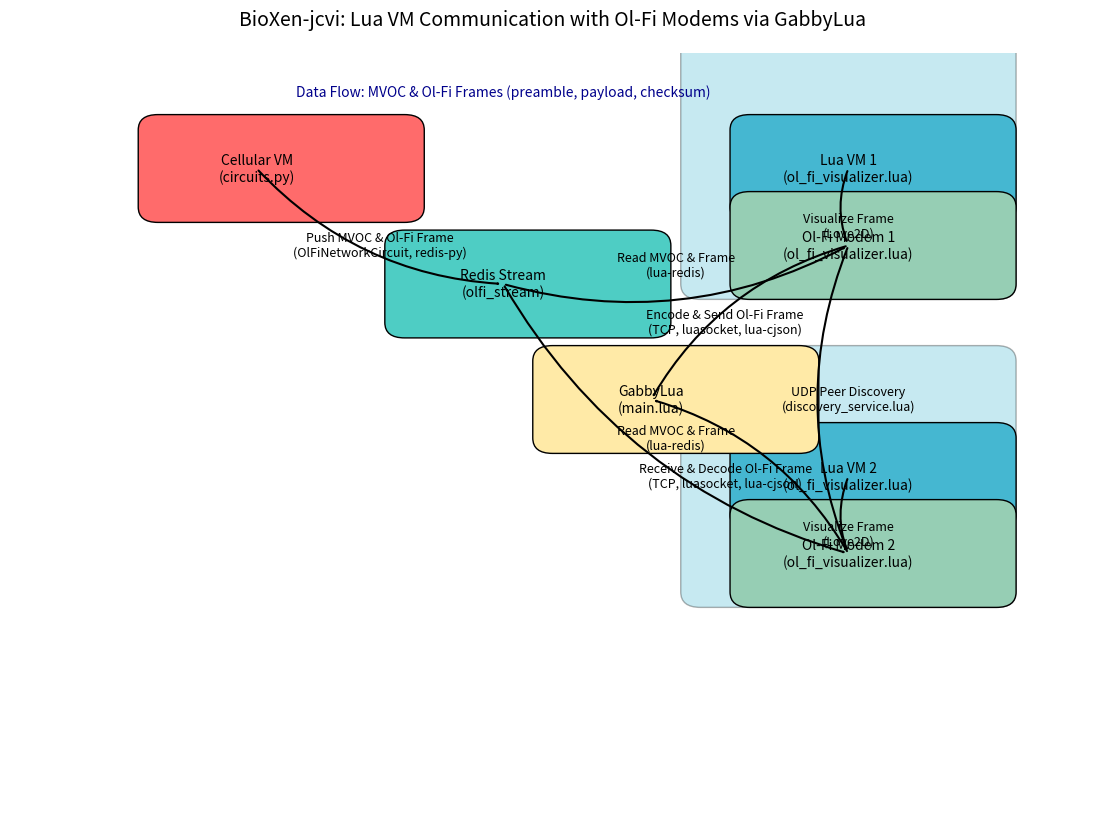

The matplotlib source for this figure: (Note: this script raises an exception after producing the figure.)
import matplotlib.pyplot as plt
import matplotlib.patches as patches

# Create figure and axis
fig, ax = plt.subplots(figsize=(14, 10))

# Define positions for components
positions = {
    'Cellular VM\n(circuits.py)': (0.25, 0.85),
    'Redis Stream\n(olfi_stream)': (0.5, 0.7),
    'Lua VM 1\n(ol_fi_visualizer.lua)': (0.85, 0.85),
    'Ol-Fi Modem 1\n(ol_fi_visualizer.lua)': (0.85, 0.75),
    'Lua VM 2\n(ol_fi_visualizer.lua)': (0.85, 0.45),
    'Ol-Fi Modem 2\n(ol_fi_visualizer.lua)': (0.85, 0.35),
    'GabbyLua\n(main.lua)': (0.65, 0.55)
}

# Colors for components
colors = {
    'Cellular VM\n(circuits.py)': '#FF6B6B',
    'Redis Stream\n(olfi_stream)': '#4ECDC4',
    'Lua VM 1\n(ol_fi_visualizer.lua)': '#45B7D1',
    'Ol-Fi Modem 1\n(ol_fi_visualizer.lua)': '#96CEB4',
    'Lua VM 2\n(ol_fi_visualizer.lua)': '#45B7D1',
    'Ol-Fi Modem 2\n(ol_fi_visualizer.lua)': '#96CEB4',
    'GabbyLua\n(main.lua)': '#FFEAA7'
}

# Draw rectangles for components
for label, (x, y) in positions.items():
    width, height = 0.25, 0.1
    if 'Lua VM' in label:
        ax.add_patch(patches.FancyBboxPatch(
            (x - 0.15, y - 0.15), 0.3, 0.3,
            boxstyle="round,pad=0.02", facecolor=colors[label], edgecolor='black', alpha=0.3
        ))
    ax.add_patch(patches.FancyBboxPatch(
        (x - 0.1, y - 0.05), width, height,
        boxstyle="round,pad=0.02", facecolor=colors[label], edgecolor='black'
    ))
    ax.text(x, y, label, ha='center', va='center', fontsize=10, wrap=True)

# Draw arrows for data flow with detailed labels
arrows = [
    (
        ('Cellular VM\n(circuits.py)', 'Redis Stream\n(olfi_stream)'),
        'Push MVOC & Ol-Fi Frame\n(OlFiNetworkCircuit, redis-py)',
        (0.35, 0.8, 0.4, 0.7)
    ),
    (
        ('Redis Stream\n(olfi_stream)', 'Ol-Fi Modem 1\n(ol_fi_visualizer.lua)'),
        'Read MVOC & Frame\n(lua-redis)',
        (0.6, 0.7, 0.75, 0.75)
    ),
    (
        ('Redis Stream\n(olfi_stream)', 'Ol-Fi Modem 2\n(ol_fi_visualizer.lua)'),
        'Read MVOC & Frame\n(lua-redis)',
        (0.6, 0.65, 0.75, 0.35)
    ),
    (
        ('Ol-Fi Modem 1\n(ol_fi_visualizer.lua)', 'GabbyLua\n(main.lua)'),
        'Encode & Send Ol-Fi Frame\n(TCP, luasocket, lua-cjson)',
        (0.75, 0.7, 0.7, 0.6)
    ),
    (
        ('Ol-Fi Modem 2\n(ol_fi_visualizer.lua)', 'GabbyLua\n(main.lua)'),
        'Receive & Decode Ol-Fi Frame\n(TCP, luasocket, lua-cjson)',
        (0.75, 0.4, 0.7, 0.5)
    ),
    (
        ('Ol-Fi Modem 1\n(ol_fi_visualizer.lua)', 'Ol-Fi Modem 2\n(ol_fi_visualizer.lua)'),
        'UDP Peer Discovery\n(discovery_service.lua)',
        (0.85, 0.65, 0.85, 0.45)
    ),
    (
        ('Lua VM 1\n(ol_fi_visualizer.lua)', 'Ol-Fi Modem 1\n(ol_fi_visualizer.lua)'),
        'Visualize Frame\n(Love2D)',
        (0.85, 0.8, 0.85, 0.75)
    ),
    (
        ('Lua VM 2\n(ol_fi_visualizer.lua)', 'Ol-Fi Modem 2\n(ol_fi_visualizer.lua)'),
        'Visualize Frame\n(Love2D)',
        (0.85, 0.4, 0.85, 0.35)
    )
]

for (start, end), label, (x1, y1, x2, y2) in arrows:
    ax.add_patch(patches.FancyArrowPatch(
        (positions[start][0], positions[start][1]),
        (positions[end][0], positions[end][1]),
        connectionstyle="arc3,rad=0.2", arrowstyle="->", color='black', linewidth=1.5
    ))
    ax.text((x1 + x2) / 2, (y1 + y2) / 2, label, ha='center', va='center', fontsize=9, wrap=True)

# Add title and annotations
plt.title('BioXen-jcvi: Lua VM Communication with Ol-Fi Modems via GabbyLua', fontsize=14, pad=20)
ax.text(0.5, 0.95, 'Data Flow: MVOC & Ol-Fi Frames (preamble, payload, checksum)', 
        ha='center', va='center', fontsize=10, color='darkblue')

# Set limits and hide axes
ax.set_xlim(0, 1.1)
ax.set_ylim(0, 1)
ax.axis('off')

# Save diagram
plt.savefig('diagrams/lua_ol_fi_gabby_modem_communication.png', dpi=300, bbox_inches='tight')
plt.close()
print("Diagram saved to diagrams/lua_ol_fi_gabby_modem_communication.png")